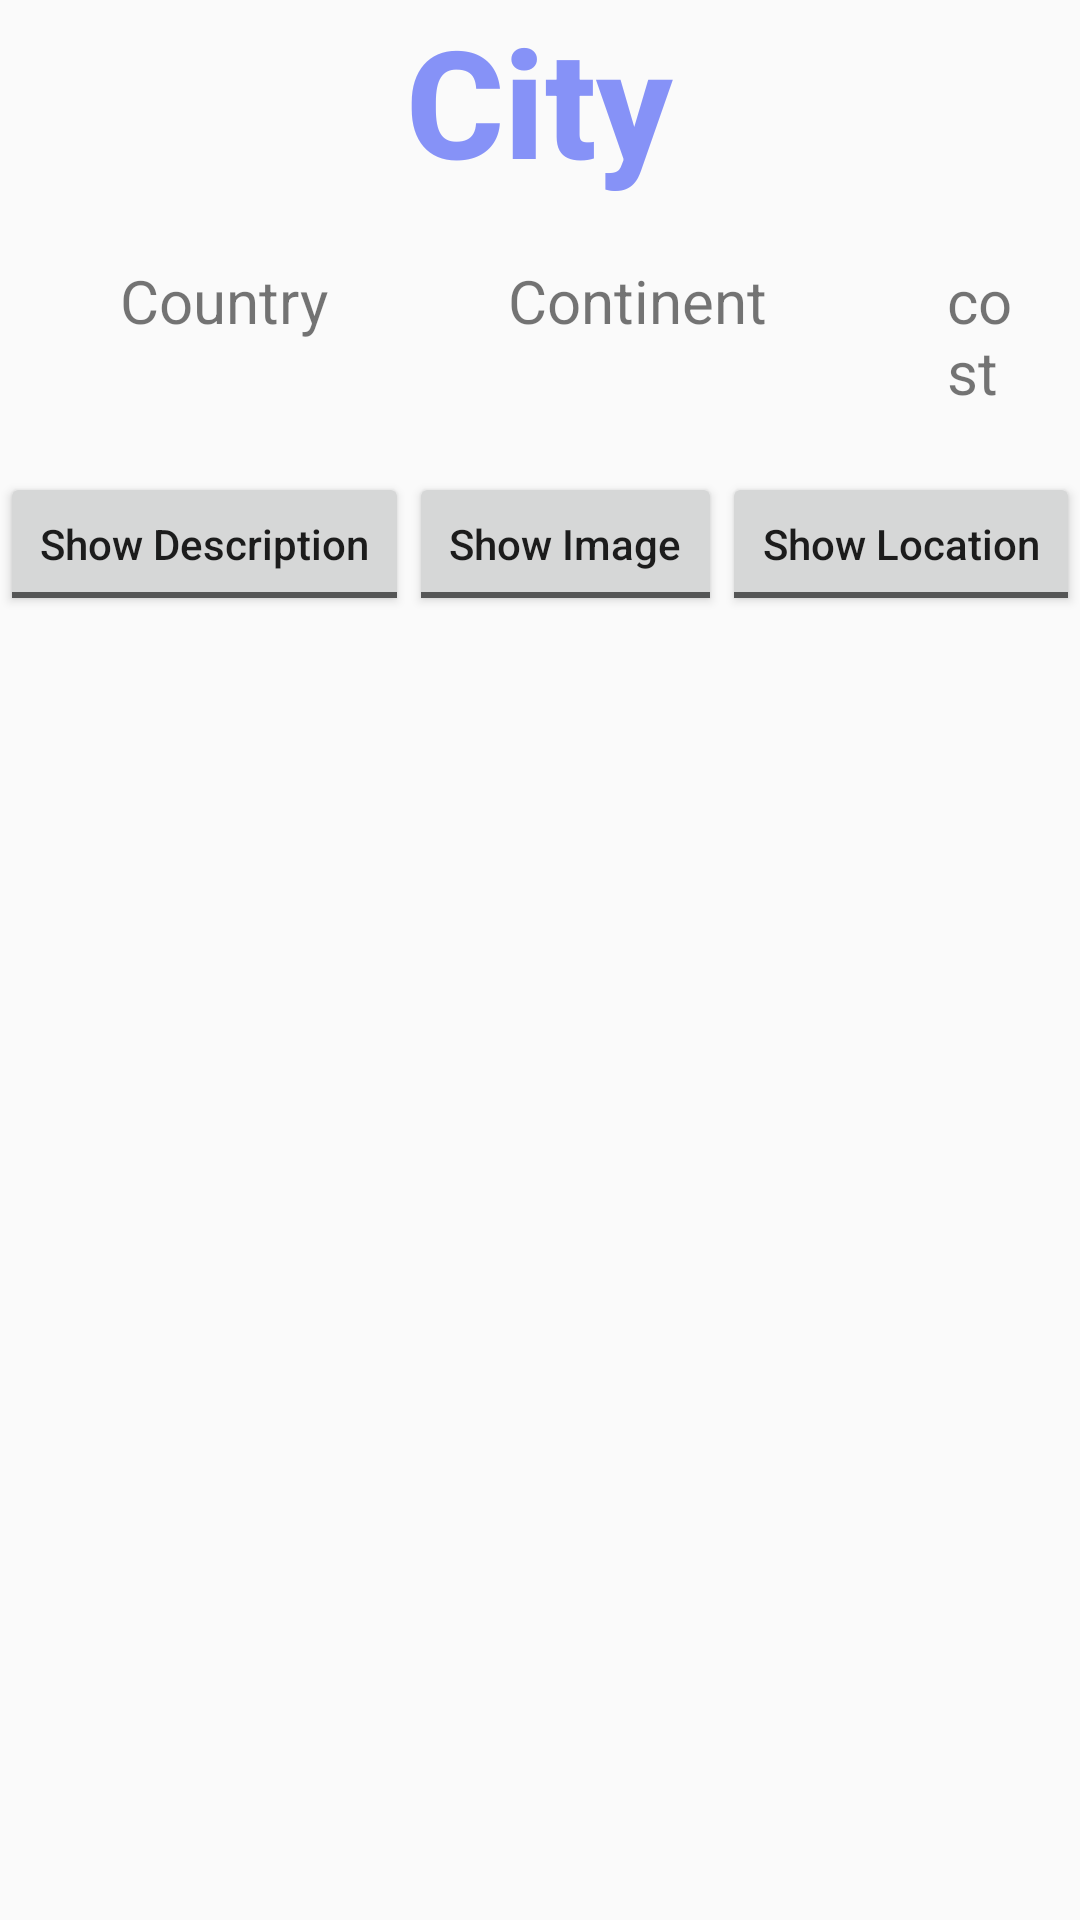

Write the Android layout XML for this screen, with the resource values it uses.
<!-- AndroidManifest.xml: application theme Theme.Deema_Hamed_1180200 -->
<!-- res/layout/activity_destination.xml -->
<?xml version="1.0" encoding="utf-8"?>
<androidx.appcompat.widget.LinearLayoutCompat
xmlns:android="http://schemas.android.com/apk/res/android"
xmlns:app="http://schemas.android.com/apk/res-auto"
xmlns:tools="http://schemas.android.com/tools"
android:id="@+id/LinearLayoutCompat"
android:layout_width="match_parent"
android:layout_height="match_parent"
android:orientation="vertical"
tools:context=".DestinationActivity">

<TextView
    android:id="@+id/city_detail"
    android:layout_width="wrap_content"
    android:layout_height="wrap_content"
    android:layout_gravity="center"
    android:layout_marginBottom="20sp"
    android:fontFamily="sans-serif-medium"
    android:text="City"
    android:textColor="#FF8692F7"
    android:textSize="50dp"
    android:textStyle="bold" />
<LinearLayout
    android:layout_width="match_parent"
    android:layout_height="wrap_content"
    android:layout_marginBottom="20sp"

    >
<TextView
    android:id="@+id/country_detail"
    android:layout_width="wrap_content"
    android:layout_height="wrap_content"
    android:text="Country"
    android:textSize="20sp"
    android:layout_marginLeft="40sp"
    android:layout_marginRight="20sp"
    />
<TextView
    android:id="@+id/continent_detail"
    android:layout_width="wrap_content"
    android:layout_height="wrap_content"
    android:text="Continent"
    android:textSize="20sp"
    android:layout_marginLeft="40sp"
    android:layout_marginRight="20sp"
    />
<TextView
    android:id="@+id/cost_detail"
    android:layout_width="wrap_content"
    android:layout_height="wrap_content"
    android:text="cost"
    android:textSize="20sp"
    android:layout_marginLeft="40sp"
    android:layout_marginRight="20sp"
    />
</LinearLayout>
    <androidx.appcompat.widget.LinearLayoutCompat
    android:layout_width="match_parent"
    android:layout_height="wrap_content"
        android:orientation="horizontal"
        >

<ToggleButton
    android:id="@+id/attachDesc"
    android:layout_width="wrap_content"
    android:layout_height="wrap_content"
    android:textOff="Show Description"
    android:textOn="Hide Description"
    android:layout_weight="1"
    android:textAllCaps="false"/>


<ToggleButton
    android:id="@+id/attachImage"
    android:layout_width="wrap_content"
    android:layout_height="wrap_content"
    android:textOff="Show Image"
    android:textOn="Hide Image"
    android:layout_weight="1"
    android:textAllCaps="false"/>

<ToggleButton
    android:id="@+id/attachMap"
    android:layout_width="wrap_content"
    android:layout_height="wrap_content"
    android:textOn="Show Location"
    android:textOff="Show Location"
    android:layout_weight="1"
    android:textAllCaps="false"
    />
</androidx.appcompat.widget.LinearLayoutCompat>
</androidx.appcompat.widget.LinearLayoutCompat>
<!-- resources referenced by this layout -->
<resources>
  <style name="Theme.Deema_Hamed_1180200" parent="Theme.AppCompat.Light.DarkActionBar">
          
          <item name="colorPrimary">@color/lavender</item>
          <item name="colorPrimaryDark">@color/lavender</item>
  
          <item name="colorAccent">@color/lavender</item>
          
      </style>
  <color name="lavender">#8692f7</color>
</resources>
